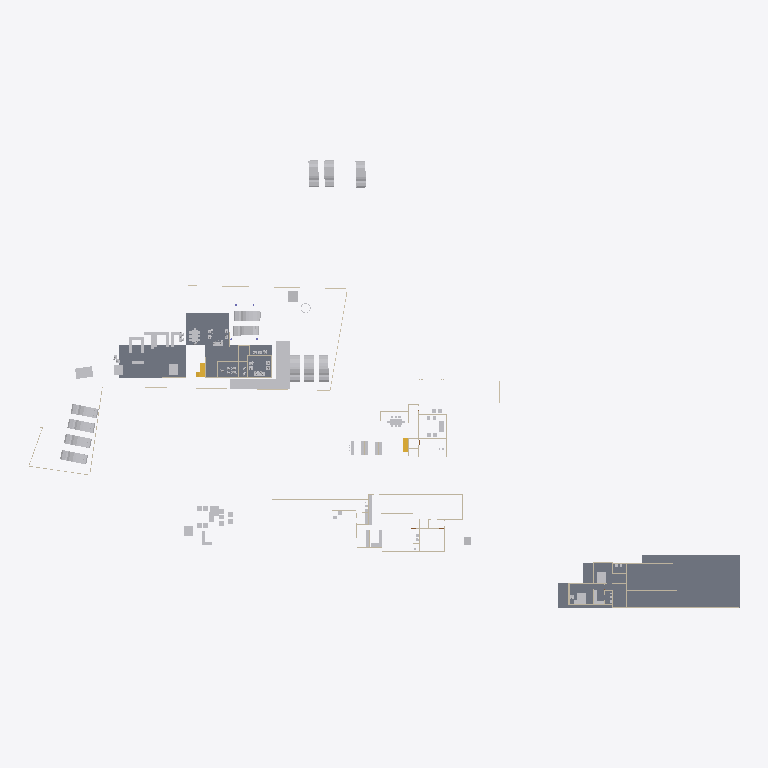
Plan cut of the same IFC building model at storey 'GF' (level 0.45 m, cut at 1.85 m), seen from above with north up, elements coloured by IFC class: 52 other elements (light grey), 21 walls (beige), 4 slabs (grey), 2 stair flights (yellow). Cut surfaces are drawn darker.
Extent 138.6 m × 87.2 m × 12.9 m (x, y, z). Storeys (6): Road Level at 0.00 m; FF at 0.00 m; Concept at 0.00 m; Existing at 0.00 m; Roof at 0.00 m; GF at 0.45 m. Elements (292): 112 IfcWall, 77 IfcFurniture, 37 IfcBuildingElementProxy, 18 IfcSanitaryTerminal, 13 IfcDoor, 12 IfcVehicle, 6 IfcSlab, 5 IfcStairFlight, 4 IfcColumn, 4 IfcRoof, 3 IfcGeographicElement, 1 IfcTransportElement.

HEADER;
FILE_DESCRIPTION(('ViewDefinition[DesignTransferView]'),'2;1');
FILE_NAME('Jailani.ifc','2025-11-26T09:37:29+05:30',(''),(''),'IfcOpenShell 0.8.3-post1','Bonsai 0.8.3-post1','Nobody');
FILE_SCHEMA(('IFC4X3'));
ENDSEC;
DATA;
#1=IFCPROJECT('1rEyq$MlvDVO9q4X_6O_vh',$,'My Project',$,$,$,$,(#14,#26),#9);
#31=IFCSITE('2ymv4STDrDCBgdvlSnG91s',$,'My Site',$,$,#54,$,$,$,$,$,$,$,$);
#37=IFCBUILDING('0WCwdFWaT3fvN6dYFJV0G3',$,'My Building',$,$,#60,$,$,$,$,$,$);
#43=IFCBUILDINGSTOREY('3glIUxBxj019WI9WL2_LBp',$,'Road Level',$,$,#66,$,$,$,$);
#2091=IFCBUILDINGSTOREY('0gksAyAJzF1eVdNHxF82jx',$,'GF',$,$,#2111,$,$,$,$);
#9684=IFCBUILDINGSTOREY('0GW8AoQ6z9OfFkHNDnUrmB',$,'FF',$,$,#9700,$,$,$,$);
#36449=IFCBUILDINGSTOREY('08MXqDc890wx$ikiXcsfjl',$,'Concept',$,$,#36465,$,$,$,$);
#37612=IFCBUILDINGSTOREY('3FqJSqHaz8MQtwN4CzJUgT',$,'Existing',$,$,#37627,$,$,$,$);
#39460=IFCBUILDINGSTOREY('2$v9ldK6P2VucsJp$wo$TV',$,'Roof',$,$,#39475,$,$,$,$);
#29471=IFCSLAB('0xyk7Ykcr7ofoQRc7NYFiN',$,'Slab',$,$,#35070,#29492,$,$);
#60948=IFCSLAB('11QzhEmLjEpPRVO_fEbIYE',$,'Slab',$,$,#61542,#60969,$,$);
#4726=IFCSLAB('2FiUBYKgX14Ok5pfpzPww9',$,'Slab',$,$,#60906,#4737,$,$);
#60907=IFCSLAB('29Z9_do5X3DR78YBb_xcC2',$,'Slab',$,$,#61537,#60928,$,$);
#44459=IFCGEOGRAPHICELEMENT('1Xglxx3sf2sfNbVXM_ZQvj',$,'Grass',$,$,#44498,#44468,$,.VEGETATION.);
#41382=IFCVEHICLE('1IZ4nX7e53bPYukwIgWlwk',$,'Vehicle',$,$,#42100,#41395,$,$);
#42195=IFCVEHICLE('3MkhLELVLDs8uvUp6MaLNE',$,'Vehicle',$,$,#42879,#42208,$,$);
#45497=IFCVEHICLE('3SnhIM$RL8DhvG8iT_Th0E',$,'Vehicle',$,$,#55823,#45510,$,$);
#40568=IFCVEHICLE('3YADKfQzbBmOkqjeAW8eZC',$,'Vehicle',$,$,#41076,#40581,$,$);
#40247=IFCVEHICLE('1o80UYAPX4cRrso8iBSkYA',$,'Vehicle',$,$,#41071,#40260,$,$);
#39096=IFCVEHICLE('1XhEott819IAmk$xYAz3SS',$,'Vehicle',$,$,#40384,#39109,$,$);
#40601=IFCVEHICLE('2n0InfZ3983xlP1tLNpSFe',$,'Vehicle',$,$,#41081,#40614,$,$);
#39025=IFCVEHICLE('2AKcCqB5j42BXMhNzxdLp2',$,'Vehicle',$,$,#40374,#39038,$,$);
#39063=IFCVEHICLE('2Oo3EgbTHCN8Ov9s6ypRAx',$,'Vehicle',$,$,#40379,#39076,$,$);
#41410=IFCVEHICLE('0vgVxzNb92ZxtGg52SdjXf',$,'Vehicle',$,$,#42402,#41423,$,$);
#39129=IFCVEHICLE('3MyO3fIAXDqOOedTH32FX$',$,'Vehicle',$,$,#40389,#39142,$,$);
#42134=IFCVEHICLE('0Z3kgkw5j3jRjho1IjAYLW',$,'Vehicle',$,$,#55818,#42147,$,$);
#4239=IFCBUILDINGELEMENTPROXY('3q7lNd2p17oe3AMat8N37d',$,'Toilet 2',$,$,#37633,#4249,$,.COMPLEX.);
#29326=IFCWALL('0mk6GC8U13jA_6Q_0yzVgg',$,'Wall',$,$,#35300,#29337,$,$);
#48553=IFCFURNITURE('2Ze14ZEU9CiBG9_AhI5DIZ',$,'Furniture',$,$,#61287,#48562,$,$);
#6115=IFCFURNITURE('1Ow7mZlIzByeAl452SPrCl',$,'Furniture',$,$,#61282,#6124,$,$);
#4250=IFCBUILDINGELEMENTPROXY('3toYnKI0v7vRY5ZvUmLVDd',$,'Toilet1',$,$,#37643,#4260,$,.COMPLEX.);
#7821=IFCFURNITURE('3H_3Dhy6HDRuCuyoaZOjI7',$,'Furniture',$,$,#60992,#7834,$,$);
#55484=IFCFURNITURE('3TkWbzkAX1QAVy26F4DON4',$,'Furniture',$,$,#61012,#55497,$,$);
#7794=IFCFURNITURE('15j9J8yEzDNPwqQB2w5U0R',$,'Furniture',$,$,#60987,#7803,$,$);
#17044=IFCWALL('28mJH_Qkz2cB_CJyuRWyOY',$,'Wall',$,$,#35190,#17055,$,$);
#10961=IFCFURNITURE('0xnByYCN973wVYkQgT8b7M',$,'Furniture',$,$,#60997,#10974,$,$);
#16667=IFCFURNITURE('0UFhA9TqH19hvR42ydHEum',$,'Furniture',$,$,#61147,#16678,$,$);
#55457=IFCFURNITURE('0V6hxvZwXE6hVLVUBmKQZG',$,'Furniture',$,$,#61007,#55466,$,$);
#1959=IFCWALL('11ixbEL1z6OAfiUA_ztPVG',$,'Wall',$,$,#35435,#1970,$,$);
#10987=IFCFURNITURE('2un5gDoKn4fx7pwUJr87yN',$,'Furniture',$,$,#61002,#11000,$,$);
#16917=IFCSTAIRFLIGHT('2vz4h8POX6GPvf4dawSVq9',$,'StairFlight',$,$,#35080,#16926,$,14,13,0.160714285714286,0.150000005960464,.STRAIGHT.);
#60594=IFCSTAIRFLIGHT('3K6s0TXK14hg3GYNy0Q3Ew',$,'StairFlight',$,$,#60791,#60602,$,7,6,0.160000000681196,0.150000005960464,.STRAIGHT.);
#1900=IFCWALL('07AM4njYTCPA7aGr0JIF5l',$,'Wall',$,$,#35205,#1911,$,$);
#32546=IFCWALL('2h6z5TBUr23QL5KnXWnY85',$,'Wall',$,$,#35380,#32557,$,$);
#23555=IFCTRANSPORTELEMENT('10_X8X5DHBYv3U3r1ASSTk',$,'TransportElement',$,$,#35085,#23564,$,$);
#5794=IFCFURNITURE('3$O2Gcc8v3rfCVBFLdnoHG',$,'Furniture',$,$,#61017,#5803,$,$);
#3433=IFCWALL('2gqgdNokT89Rrmjq1x$gkt',$,'Wall',$,$,#35105,#3444,$,$);
#2407=IFCWALL('1wqYISk15EtxPgF1WYwVVh',$,'Wall',$,$,#35135,#2413,$,$);
#18180=IFCFURNITURE('3fCBuG2tv7GhsgdgzbnzdH',$,'Furniture',$,$,#61132,#18191,$,$);
#18150=IFCFURNITURE('1EPqvLftHAvOxDzztt0qed',$,'Furniture',$,$,#61137,#18161,$,$);
#32116=IFCWALL('2xii8r3bb0_9h$pzN23cgC',$,'Wall',$,$,#35465,#32127,$,$);
#2632=IFCWALL('1hiIP0I5r0ZAybbUAFoviW',$,'Wall',$,$,#35120,#2638,$,$);
#56707=IFCFURNITURE('3vVXXivcj3cuUgfA$Fo3Wy',$,'Furniture',$,$,#61472,#56718,$,$);
#2457=IFCWALL('38EbZ7mAL5TfofCc1aVwCP',$,'Wall',$,$,#35150,#2463,$,$);
#3370=IFCWALL('0xoPJC_XvDxeOzIZpSQWPO',$,'Wall',$,$,#35160,#3381,$,$);
#56276=IFCFURNITURE('2vLizZk7fBbeZGzZ1jCZw5',$,'Furniture',$,$,#61342,#56287,$,$);
#56208=IFCFURNITURE('3GTLlLrXLFduyMc$QpKJfO',$,'Furniture',$,$,#61347,#56219,$,$);
#17291=IFCWALL('2Ud7NINH58uhxgireWG4hY',$,'Wall',$,$,#35320,#17302,$,$);
#16587=IFCFURNITURE('1TjZnqkLP0FfsPts0SLB8u',$,'Furniture',$,$,#61082,#16598,$,$);
#16612=IFCFURNITURE('2ogmSN8X93wvdR$omvKXXb',$,'Furniture',$,$,#61087,#16623,$,$);
#18026=IFCFURNITURE('1N44zCs$XC0OAL79Z8ncN4',$,'Furniture',$,$,#61092,#18037,$,$);
#4569=IFCWALL('3c7TTJ0pXFgxE8E$J0mypr',$,'Wall',$,$,#35235,#4580,$,$);
#56682=IFCFURNITURE('3tvlU_9tnFsfJ$U1Qt7Czb',$,'Furniture',$,$,#61512,#56693,$,$);
#22196=IFCFURNITURE('2PqSRt26f3lhxIZ0qiusmo',$,'Furniture',$,$,#61027,#22209,$,$);
#59578=IFCWALL('18OzynGbzFkxUyJxJqUeri',$,'Wall',$,$,#59625,#59589,$,$);
#18216=IFCFURNITURE('0ujyPKdkz6DAxVcqhb7cRh',$,'Furniture',$,$,#61097,#18227,$,$);
#18246=IFCFURNITURE('3_VlQcKzH7Y8hI7ZvBJyB5',$,'Furniture',$,$,#61102,#18257,$,$);
#56657=IFCFURNITURE('3UXn7F7Rr3w9sncoqVXNl2',$,'Furniture',$,$,#61487,#56668,$,$);
#31292=IFCWALL('12ona4xafF3RFv9BbRCMB9',$,'Wall',$,$,#35325,#31303,$,$);
#3190=IFCWALL('193oymhqH3WPw9ieWVOFsJ',$,'Wall',$,$,#36281,#3201,$,$);
#56306=IFCFURNITURE('1_EYla0VL98hdUWu1GNTXR',$,'Furniture',$,$,#61477,#56317,$,$);
#57053=IFCFURNITURE('2BepyqesL86OgduNsO02sh',$,'Furniture',$,$,#61492,#57064,$,$);
#56246=IFCFURNITURE('2mj$BvRbP1f9_7V7W1oVwT',$,'Furniture',$,$,#61507,#56257,$,$);
#57124=IFCFURNITURE('15Skxy8r96qe_HOd4421Z6',$,'Furniture',$,$,#61502,#57135,$,$);
#6030=IFCFURNITURE('3gD11dh7T2SPAde6fVBVr4',$,'Furniture',$,$,#61022,#6043,$,$);
#24556=IFCFURNITURE('1bwviZObn56PFqkOXcC80i',$,'Furniture',$,$,#61152,#24567,$,$);
#24783=IFCFURNITURE('1O2wqEFwT7N9iiQ2gpfwNV',$,'Furniture',$,$,#61162,#24794,$,$);
#25519=IFCFURNITURE('1xGeTZ7Sb1gA5dkm3bQYst',$,'Furniture',$,$,#61297,#25530,$,$);
#2607=IFCWALL('0hLi5deXP5Zfo$NOtNZznY',$,'Wall',$,$,#35130,#2613,$,$);
#20620=IFCFURNITURE('3A_a8wo9zBahOmXINL79yf',$,'Furniture',$,$,#61142,#20631,$,$);
#4599=IFCWALL('2KWvRMMKTFyw1HRUtVm_Gi',$,'Wall',$,$,#35245,#4610,$,$);
#1845=IFCWALL('0Ccj9tOijEFOAbpvaTSZqK',$,'Wall',$,$,#35260,#1856,$,$);
#16944=IFCWALL('2ygGbliK1D0vPadB9pMj70',$,'Wall',$,$,#35220,#16955,$,$);
#20660=IFCFURNITURE('2Q4WqZLlHAZhvIgqTzrkTE',$,'Furniture',$,$,#61157,#20671,$,$);
#25443=IFCFURNITURE('1zzmn9v450tOyP363Yxrkx',$,'Furniture',$,$,#61292,#25454,$,$);
#48220=IFCFURNITURE('1QWqY1IIrEJwc5UsSxSNE6',$,'Furniture',$,$,#61032,#48233,$,$);
#57205=IFCFURNITURE('0qUyxwHa99R8xPi9cM1baU',$,'Furniture',$,$,#61497,#57216,$,$);
#59667=IFCWALL('2MCLeK7orAR8lNVCbDeOpE',$,'Wall',$,$,#59696,#59678,$,$);
ENDSEC;
